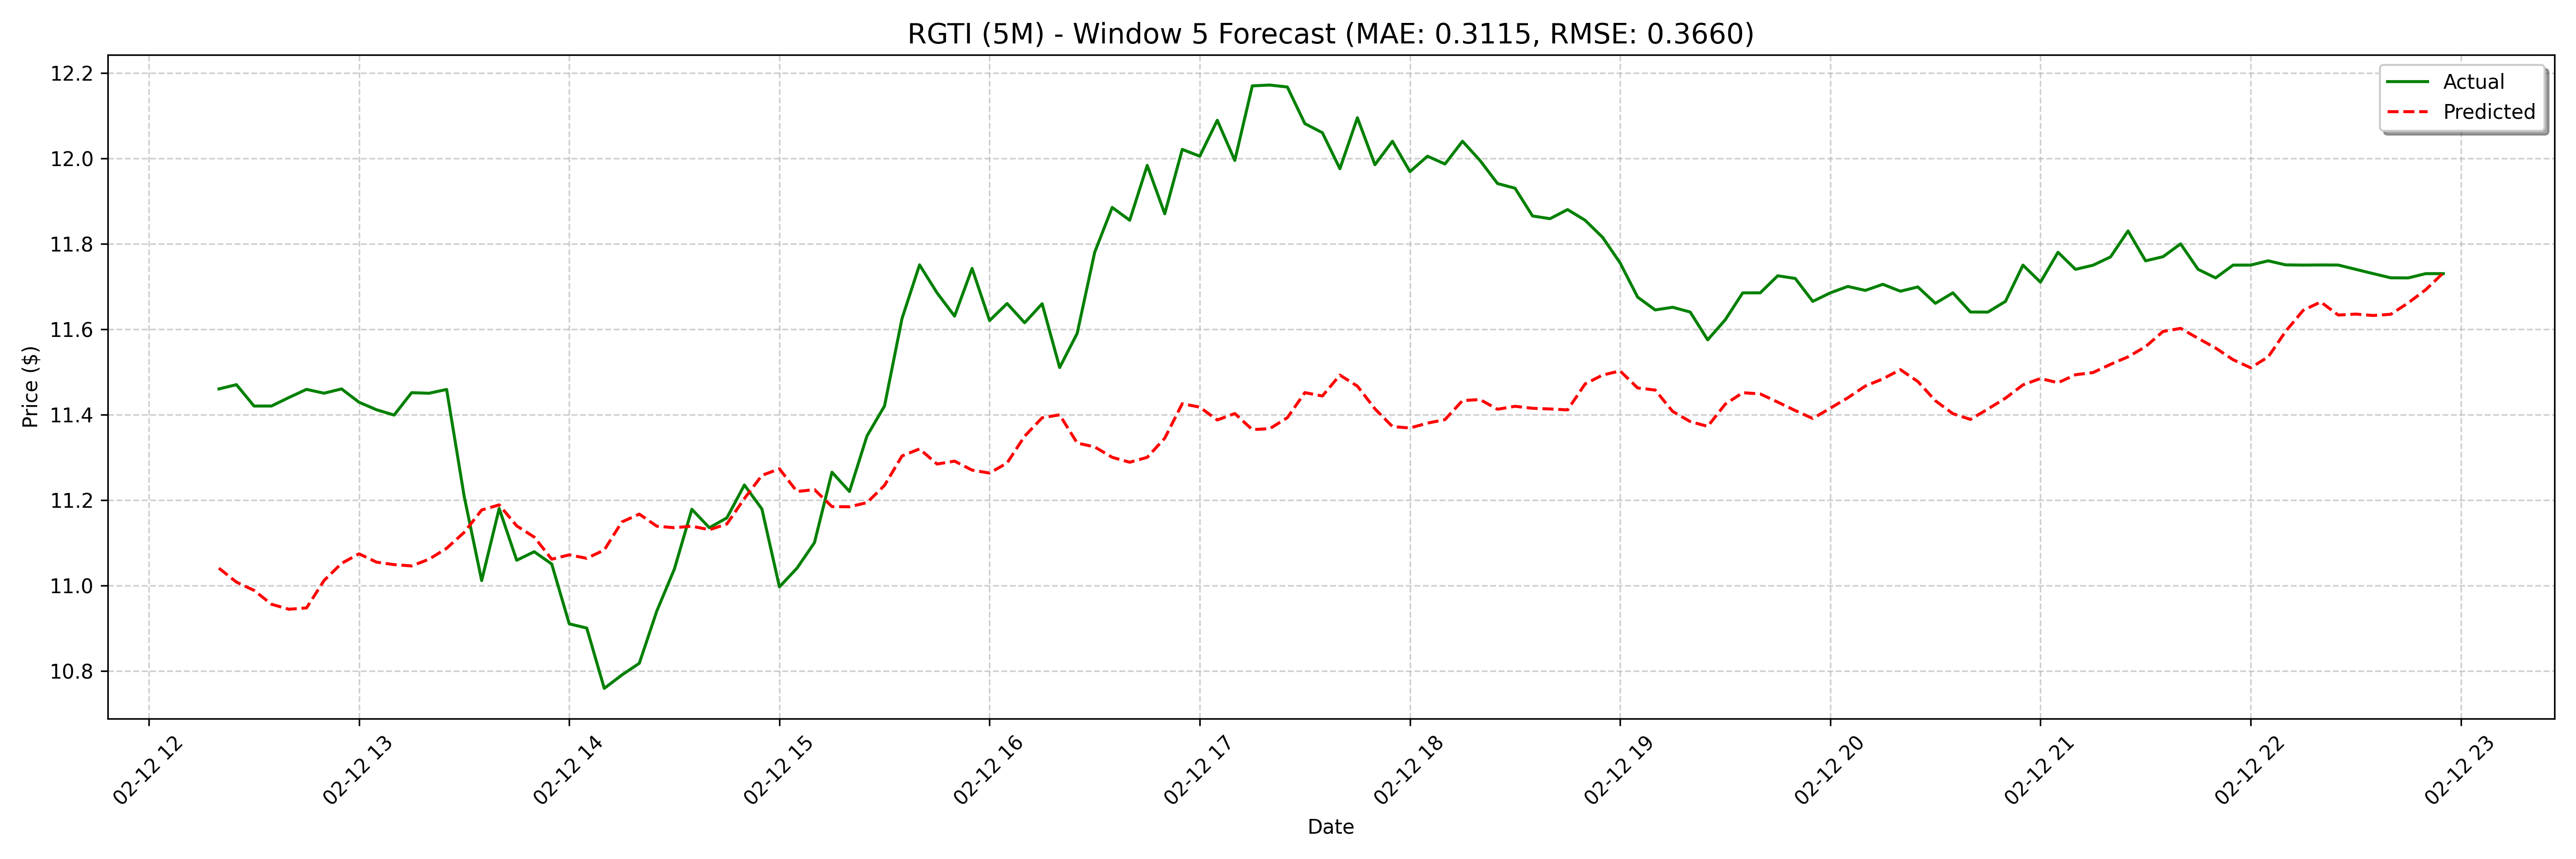

Source data for this figure (header and first rows):
date, actual, forecast
2025-02-12 12:20:00, 11.46, 11.04
2025-02-12 12:25:00, 11.47, 11.01
2025-02-12 12:30:00, 11.42, 10.99
2025-02-12 12:35:00, 11.42, 10.96
2025-02-12 12:40:00, 11.44, 10.94
2025-02-12 12:45:00, 11.46, 10.95
2025-02-12 12:50:00, 11.45, 11.01
2025-02-12 12:55:00, 11.46, 11.05
2025-02-12 13:00:00, 11.43, 11.07
2025-02-12 13:05:00, 11.41, 11.05
2025-02-12 13:10:00, 11.4, 11.05
2025-02-12 13:15:00, 11.45, 11.05
2025-02-12 13:20:00, 11.45, 11.06
2025-02-12 13:25:00, 11.46, 11.09
2025-02-12 13:30:00, 11.21, 11.12
2025-02-12 13:35:00, 11.01, 11.18
2025-02-12 13:40:00, 11.18, 11.19
2025-02-12 13:45:00, 11.06, 11.14
2025-02-12 13:50:00, 11.08, 11.11
2025-02-12 13:55:00, 11.05, 11.06
2025-02-12 14:00:00, 10.91, 11.07
2025-02-12 14:05:00, 10.9, 11.06
2025-02-12 14:10:00, 10.76, 11.08
2025-02-12 14:15:00, 10.79, 11.15
2025-02-12 14:20:00, 10.82, 11.17
2025-02-12 14:25:00, 10.94, 11.14
2025-02-12 14:30:00, 11.04, 11.14
2025-02-12 14:35:00, 11.18, 11.14
2025-02-12 14:40:00, 11.14, 11.13
2025-02-12 14:45:00, 11.16, 11.14
2025-02-12 14:50:00, 11.23, 11.2
2025-02-12 14:55:00, 11.18, 11.26
2025-02-12 15:00:00, 11, 11.27
2025-02-12 15:05:00, 11.04, 11.22
2025-02-12 15:10:00, 11.1, 11.22
2025-02-12 15:15:00, 11.27, 11.18
2025-02-12 15:20:00, 11.22, 11.18
2025-02-12 15:25:00, 11.35, 11.19
2025-02-12 15:30:00, 11.42, 11.23
2025-02-12 15:35:00, 11.62, 11.3
2025-02-12 15:40:00, 11.75, 11.32
2025-02-12 15:45:00, 11.69, 11.28
2025-02-12 15:50:00, 11.63, 11.29
2025-02-12 15:55:00, 11.74, 11.27
2025-02-12 16:00:00, 11.62, 11.26
2025-02-12 16:05:00, 11.66, 11.29
2025-02-12 16:10:00, 11.61, 11.35
2025-02-12 16:15:00, 11.66, 11.39
2025-02-12 16:20:00, 11.51, 11.4
2025-02-12 16:25:00, 11.59, 11.33
2025-02-12 16:30:00, 11.78, 11.32
2025-02-12 16:35:00, 11.89, 11.3
2025-02-12 16:40:00, 11.85, 11.29
2025-02-12 16:45:00, 11.98, 11.3
2025-02-12 16:50:00, 11.87, 11.34
2025-02-12 16:55:00, 12.02, 11.43
2025-02-12 17:00:00, 12.01, 11.42
2025-02-12 17:05:00, 12.09, 11.39
2025-02-12 17:10:00, 11.99, 11.4
2025-02-12 17:15:00, 12.17, 11.36
... 68 more rows
